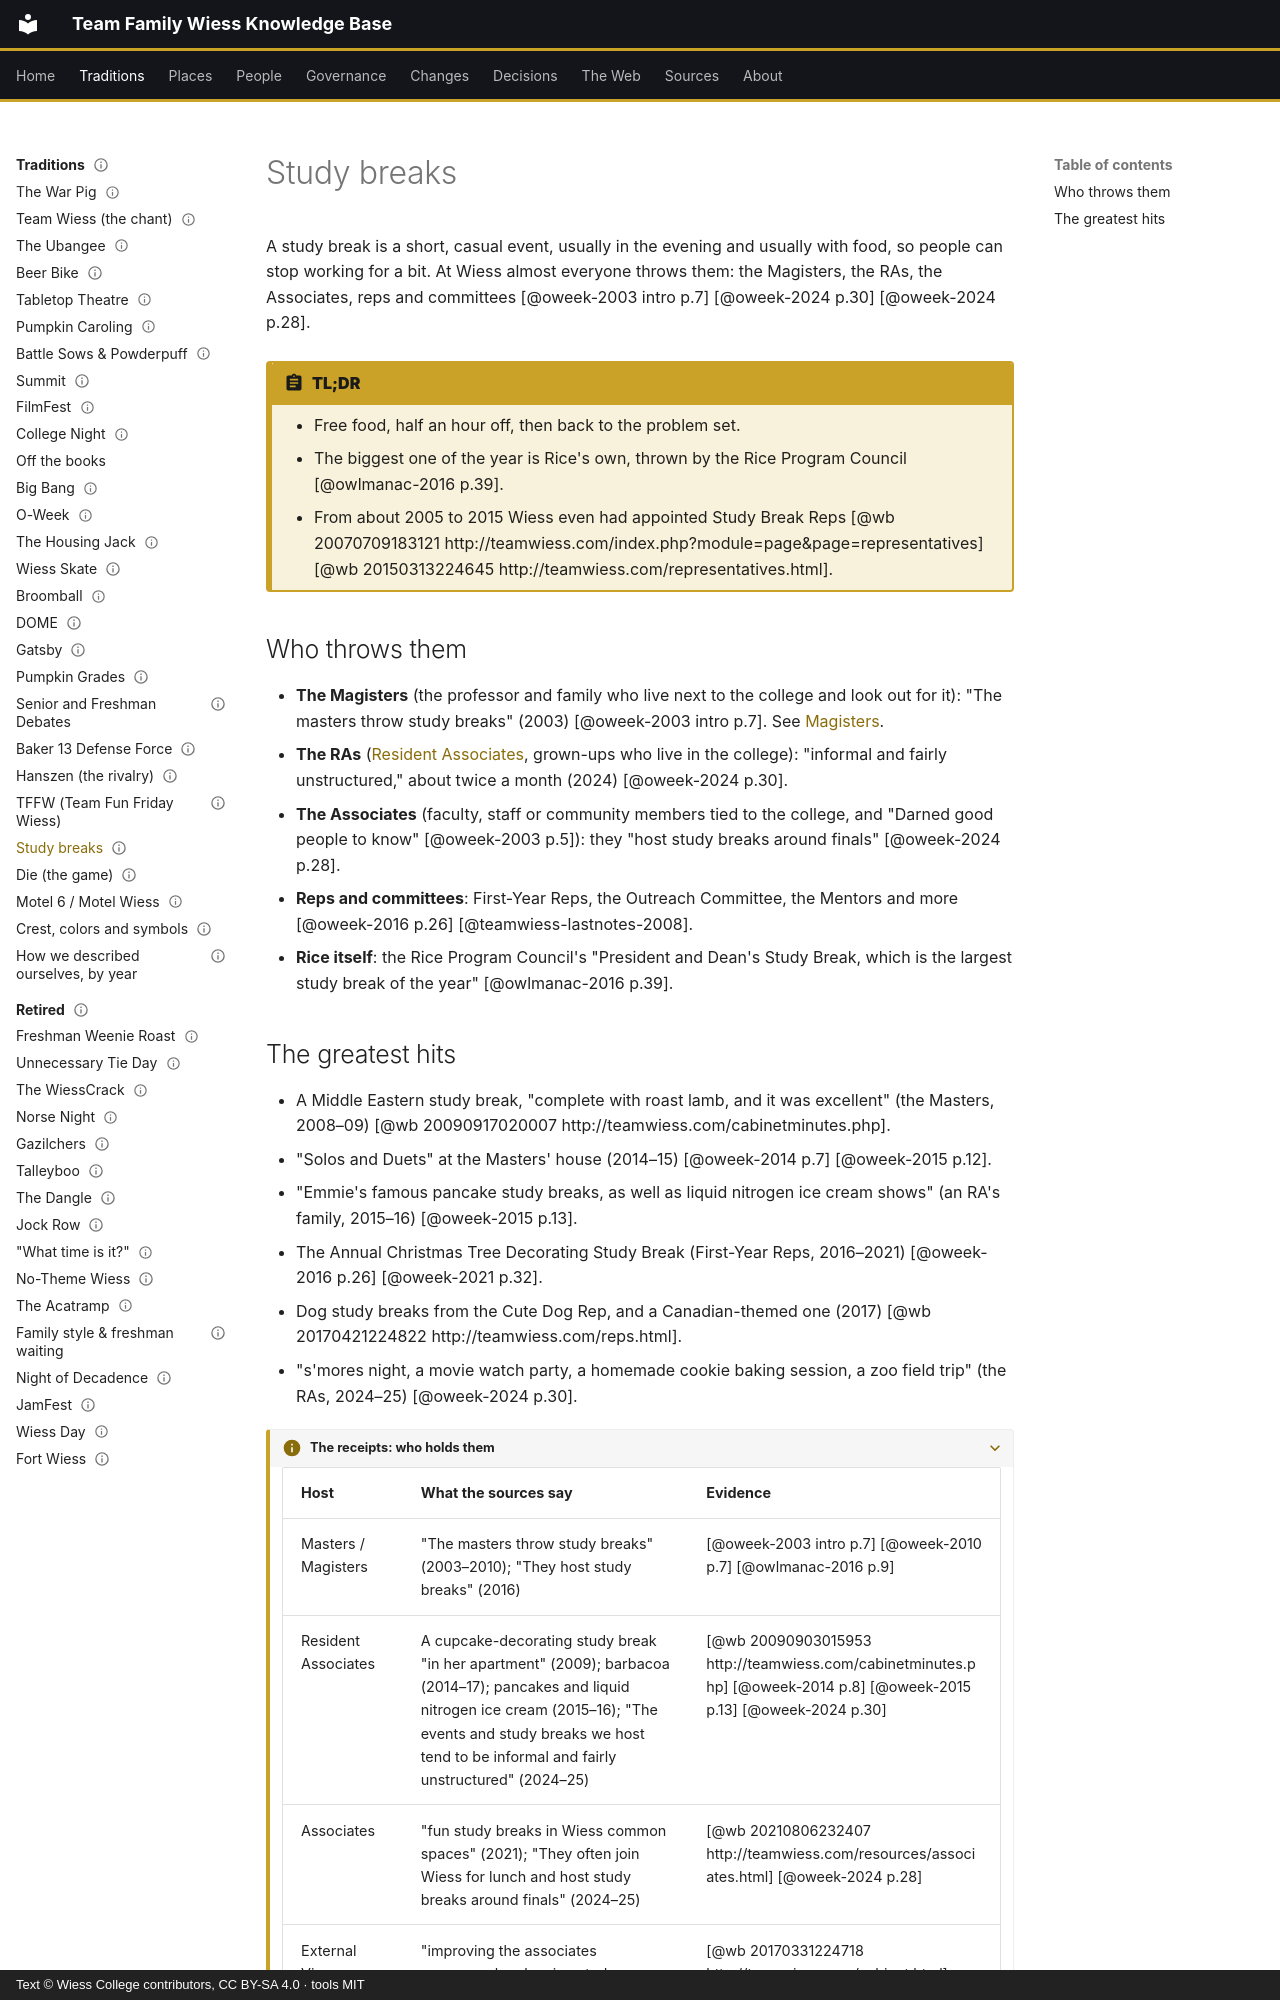

repository: Wiess-College/TFWKB · page: traditions/study-breaks/index.html · generator: mkdocs · copyright: Text © Wiess College contributors, CC BY-SA 4.0 · tools MIT

---
title: Study breaks
status: draft
last_reviewed: 2026-10-05
reviewed_by: unreviewed
---

# Study breaks

A study break is a short, casual event, usually in the evening and usually with food, so people can stop working for a bit. At Wiess almost everyone throws them: the Magisters, the RAs, the Associates, reps and committees [@oweek-2003 intro p.7] [@oweek-2024 p.30] [@oweek-2024 p.28].

!!! abstract "TL;DR"
    - Free food, half an hour off, then back to the problem set.
    - The biggest one of the year is Rice's own, thrown by the Rice Program Council [@owlmanac-2016 p.39].
    - From about 2005 to 2015 Wiess even had appointed Study Break Reps [@wb 20070709183121 http://teamwiess.com/index.php?module=page&page=representatives] [@wb 20150313224645 http://teamwiess.com/representatives.html].

## Who throws them

- **The Magisters** (the professor and family who live next to the college and look out for it): "The masters throw study breaks" (2003) [@oweek-2003 intro p.7]. See [Magisters](../people/magisters.md).
- **The RAs** ([Resident Associates](../people/associates.md), grown-ups who live in the college): "informal and fairly unstructured," about twice a month (2024) [@oweek-2024 p.30].
- **The Associates** (faculty, staff or community members tied to the college, and "Darned good people to know" [@oweek-2003 p.5]): they "host study breaks around finals" [@oweek-2024 p.28].
- **Reps and committees**: First-Year Reps, the Outreach Committee, the Mentors and more [@oweek-2016 p.26] [@teamwiess-lastnotes-2008].
- **Rice itself**: the Rice Program Council's "President and Dean's Study Break, which is the largest study break of the year" [@owlmanac-2016 p.39].
